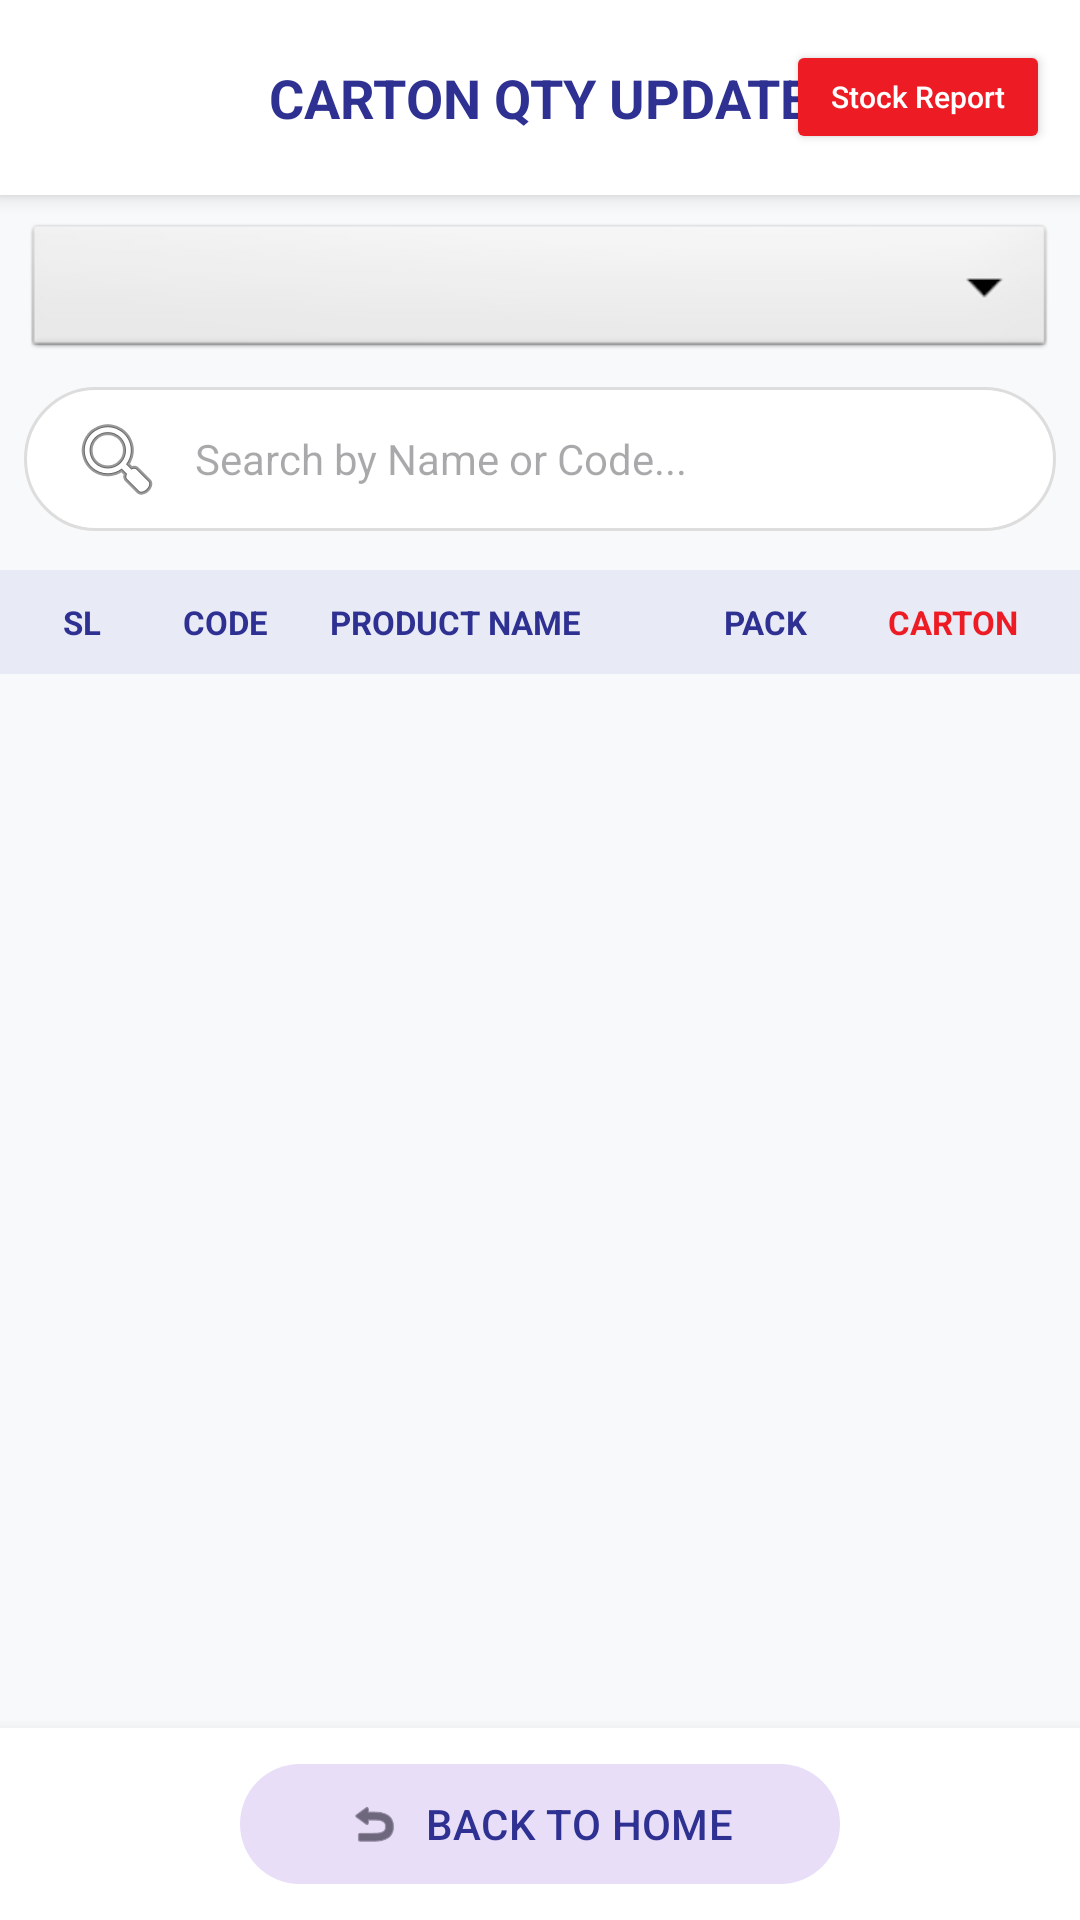

Here is an Android app screen rendered from its layout file. Give the layout XML and the strings, colors and styles it references.
<!-- AndroidManifest.xml: application theme Theme.IBNSINA -->
<!-- res/layout/activity_carton_update.xml -->
<?xml version="1.0" encoding="utf-8"?>
<LinearLayout xmlns:android="http://schemas.android.com/apk/res/android"
    xmlns:app="http://schemas.android.com/apk/res-auto"
    android:layout_width="match_parent"
    android:layout_height="match_parent"
    android:orientation="vertical"
    android:background="#F8F9FA">

    
    <RelativeLayout
        android:layout_width="match_parent"
        android:layout_height="65dp"
        android:background="@color/white"
        android:paddingHorizontal="10dp"
        android:elevation="4dp">

        <TextView
            android:layout_width="wrap_content"
            android:layout_height="wrap_content"
            android:layout_centerInParent="true"
            android:text="CARTON QTY UPDATE"
            android:textColor="@color/ibnsina_blue"
            android:textSize="18sp"
            android:textStyle="bold" />

        <Button
            android:id="@+id/btnStockUpdate"
            android:layout_width="wrap_content"
            android:layout_height="38dp"
            android:layout_alignParentEnd="true"
            android:layout_centerVertical="true"
            android:text="Stock Report"
            android:textSize="10sp"
            android:textAllCaps="false"
            android:backgroundTint="@color/ibnsina_red"
            android:textColor="@color/white" />
    </RelativeLayout>

    <LinearLayout
        android:layout_width="match_parent"
        android:layout_height="0dp"
        android:layout_weight="1"
        android:orientation="vertical">

        <LinearLayout
            android:layout_width="match_parent"
            android:layout_height="wrap_content"
            android:orientation="vertical"
            android:padding="8dp">

            <Spinner
                android:id="@+id/spinnerCategory"
                android:layout_width="match_parent"
                android:layout_height="48dp"
                android:layout_marginBottom="8dp"
                android:background="@android:drawable/btn_dropdown" />

            
            <EditText
                android:id="@+id/etSearch"
                android:layout_width="match_parent"
                android:layout_height="48dp"
                android:background="@drawable/bg_search_rounded"
                android:hint="Search by Name or Code..."
                android:paddingHorizontal="15dp"
                android:drawableStart="@android:drawable/ic_menu_search"
                android:drawablePadding="10dp"
                android:textSize="14sp"
                android:layout_marginBottom="5dp" />
        </LinearLayout>

        
        <LinearLayout
            android:layout_width="match_parent"
            android:layout_height="wrap_content"
            android:orientation="horizontal"
            android:background="#E8EAF6"
            android:padding="10dp">
            <TextView android:layout_width="35dp" android:layout_height="wrap_content" android:text="SL" android:textStyle="bold" android:gravity="center" android:textSize="11sp" android:textColor="@color/ibnsina_blue"/>
            <TextView android:layout_width="60dp" android:layout_height="wrap_content" android:text="CODE" android:textStyle="bold" android:gravity="center" android:textSize="11sp" android:textColor="@color/ibnsina_blue"/>
            <TextView android:layout_width="0dp" android:layout_height="wrap_content" android:layout_weight="2.5" android:text="PRODUCT NAME" android:textStyle="bold" android:paddingStart="5dp" android:textSize="11sp" android:textColor="@color/ibnsina_blue"/>
            <TextView android:layout_width="60dp" android:layout_height="wrap_content" android:text="PACK" android:textStyle="bold" android:gravity="center" android:textSize="11sp" android:textColor="@color/ibnsina_blue"/>
            <TextView android:layout_width="65dp" android:layout_height="wrap_content" android:text="CARTON" android:textStyle="bold" android:gravity="center" android:textSize="11sp" android:textColor="@color/ibnsina_red"/>
        </LinearLayout>

        <androidx.recyclerview.widget.RecyclerView
            android:id="@+id/recyclerViewCarton"
            android:layout_width="match_parent"
            android:layout_height="match_parent" />
    </LinearLayout>

    
    <LinearLayout
        android:layout_width="match_parent"
        android:layout_height="wrap_content"
        android:background="@color/white"
        android:elevation="8dp"
        android:padding="8dp"
        android:gravity="center">

        <com.google.android.material.button.MaterialButton
            android:id="@+id/btnBack"
            style="@style/Widget.Material3.Button.TonalButton"
            android:layout_width="200dp"
            android:layout_height="wrap_content"
            android:text="BACK TO HOME"
            android:textColor="@color/ibnsina_blue"
            app:icon="@android:drawable/ic_menu_revert"
            app:iconGravity="textStart"
            app:cornerRadius="25dp" />
    </LinearLayout>

</LinearLayout>
<!-- resources referenced by this layout -->
<resources>
  <color name="ibnsina_blue">#2E3192</color>
  <color name="ibnsina_red">#ED1C24</color>
  <color name="white">#FFFFFF</color>
  <!-- drawable bg_search_rounded (drawable) -->
  <?xml version="1.0" encoding="utf-8"?>
  <shape xmlns:android="http://schemas.android.com/apk/res/android">
      <solid android:color="@color/white" />
      <corners android:radius="25dp" />
      <stroke
          android:width="1dp"
          android:color="#DDDDDD" />
  </shape>
  <style name="Theme.IBNSINA" parent="Theme.Material3.Light.NoActionBar">
          
          <item name="colorPrimary">@color/ibnsina_blue</item>
          <item name="colorOnPrimary">@color/white</item>
          <item name="colorSecondary">@color/ibnsina_red</item>
          
          
          <item name="android:windowBackground">@color/bg_light</item>
          
          
          <item name="android:statusBarColor">@color/white</item>
          <item name="android:windowLightStatusBar" tools:targetApi="m">true</item>
      </style>
  <color name="bg_light">#F4F7F6</color>
</resources>
